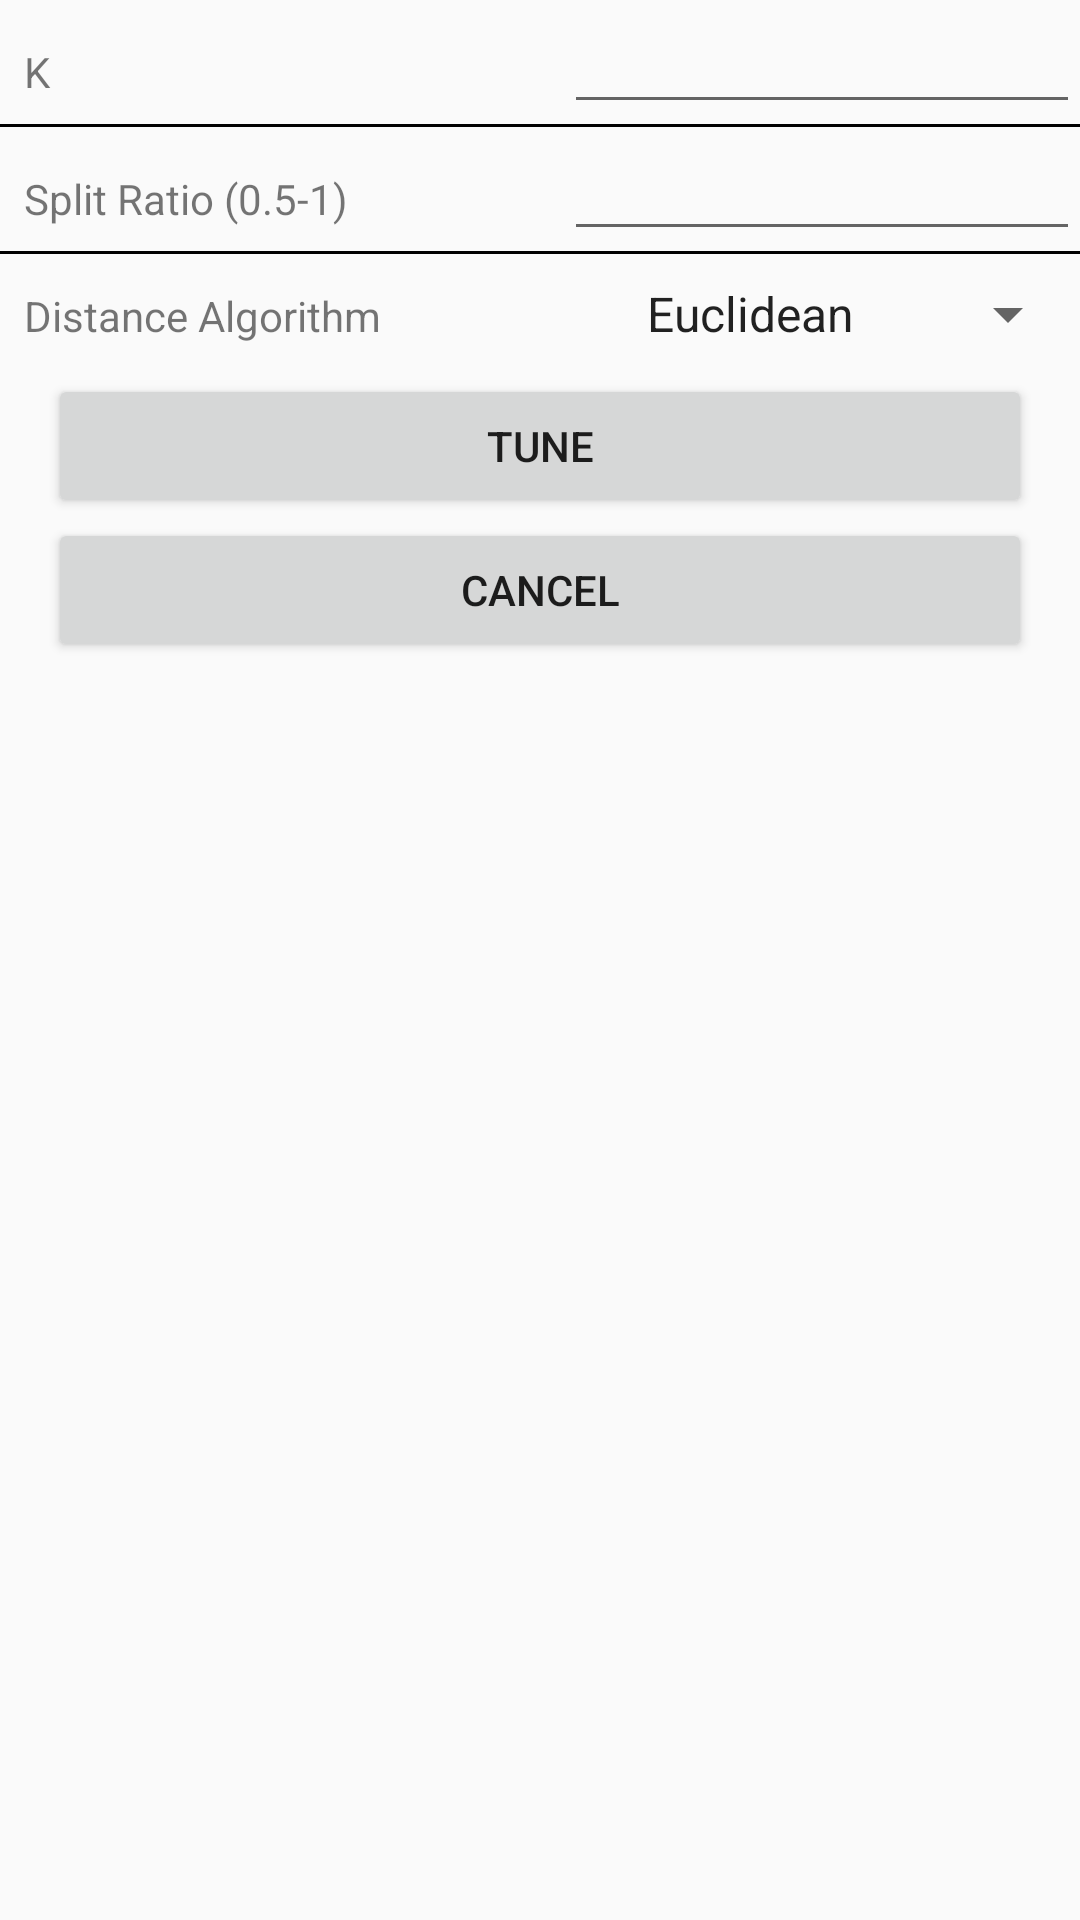

Here is an Android app screen rendered from its layout file. Give the layout XML and the strings, colors and styles it references.
<!-- AndroidManifest.xml: application theme AppTheme -->
<!-- res/layout/activity_main.xml -->
<?xml version="1.0" encoding="utf-8"?>
<LinearLayout
    xmlns:android="http://schemas.android.com/apk/res/android"
    xmlns:tools="http://schemas.android.com/tools"
    android:layout_width="match_parent"
    android:layout_height="match_parent"
    android:orientation="vertical"
    tools:context=".MainActivity">

    <LinearLayout style="@style/knn_linearlayout">

        <TextView
            style="@style/knn_textview"
            android:text="K"/>

        <EditText
            android:id="@+id/editTextK"
            style="@style/knn_edittext"/>

    </LinearLayout>

    <View style="@style/view_line"/>

    <LinearLayout style="@style/knn_linearlayout">

        <TextView
            style="@style/knn_textview"
            android:text="Split Ratio (0.5-1)"/>

        <EditText
            android:id="@+id/editTextSplitRatio"
            style="@style/knn_edittext"
            android:inputType="numberDecimal"/>

    </LinearLayout>

    <View style="@style/view_line"/>

    <LinearLayout style="@style/knn_linearlayout"
        android:layout_marginTop="8dp">

        <TextView
            style="@style/knn_textview"
            android:text="Distance Algorithm"/>

        <Spinner
            android:id="@+id/spinnerDistance"
            android:layout_width="0dp"
            android:layout_height="wrap_content"
            android:layout_weight="1"
            android:textAlignment="center"
            android:entries="@array/distance_algorithms"/>

    </LinearLayout>

    <LinearLayout
        android:id="@+id/linearLayoutMinkowskiP"
        style="@style/knn_linearlayout"
        android:visibility="gone">

        <TextView
            style="@style/knn_textview"
            android:text="Select value for p"/>

        <EditText
            android:id="@+id/editTextMinkowski"
            style="@style/knn_edittext"/>

    </LinearLayout>

    <Button
        android:id="@+id/buttonTune"
        style="@style/generic"
        android:layout_marginTop="8dp"
        android:text="Tune"/>

    <Button
        android:id="@+id/buttonCancel"
        style="@style/generic"
        android:text="Cancel"/>

</LinearLayout>
<!-- resources referenced by this layout -->
<resources>
  <string-array name="distance_algorithms">
          <item>Euclidean</item>
          <item>Manhatten</item>
          <item>Minkowski</item>
      </string-array>
  <style name="generic">
          <item name="android:layout_width">match_parent</item>
          <item name="android:layout_height">wrap_content</item>
          <item name="android:layout_marginStart">16dp</item>
          <item name="android:layout_marginEnd">16dp</item>
      </style>
  <style name="knn_edittext">
          <item name="android:layout_width">0dp</item>
          <item name="android:layout_height">wrap_content</item>
          <item name="android:layout_weight">1</item>
          <item name="android:textAlignment">center</item>
          <item name="android:imeOptions">actionNext</item>
          <item name="android:inputType">number</item>
      </style>
  <style name="knn_linearlayout">
          <item name="android:layout_width">match_parent</item>
          <item name="android:layout_height">wrap_content</item>
          <item name="android:orientation">horizontal</item>
          <item name="android:layout_marginStart">8dp</item>
      </style>
  <style name="knn_textview">
          <item name="android:layout_width">0dp</item>
          <item name="android:layout_height">wrap_content</item>
          <item name="android:layout_weight">1</item>
          <item name="android:layout_marginEnd">8dp</item>
      </style>
  <style name="view_line">
          <item name="android:layout_width">match_parent</item>
          <item name="android:layout_height">1dp</item>
          <item name="android:background">@android:color/black</item>
      </style>
  <style name="AppTheme" parent="Theme.AppCompat.Light.DarkActionBar">
          
          <item name="colorPrimary">@color/colorPrimary</item>
          <item name="colorPrimaryDark">@color/colorPrimaryDark</item>
          <item name="colorAccent">@color/colorAccent</item>
      </style>
  <!-- not gathered from this repository: default colours our renderer supplied (Android Studio template values) -->
  <color name="colorPrimary">#FF6200EE</color>
  <color name="colorPrimaryDark">#FF3700B3</color>
  <color name="colorAccent">#FF03DAC5</color>
</resources>
